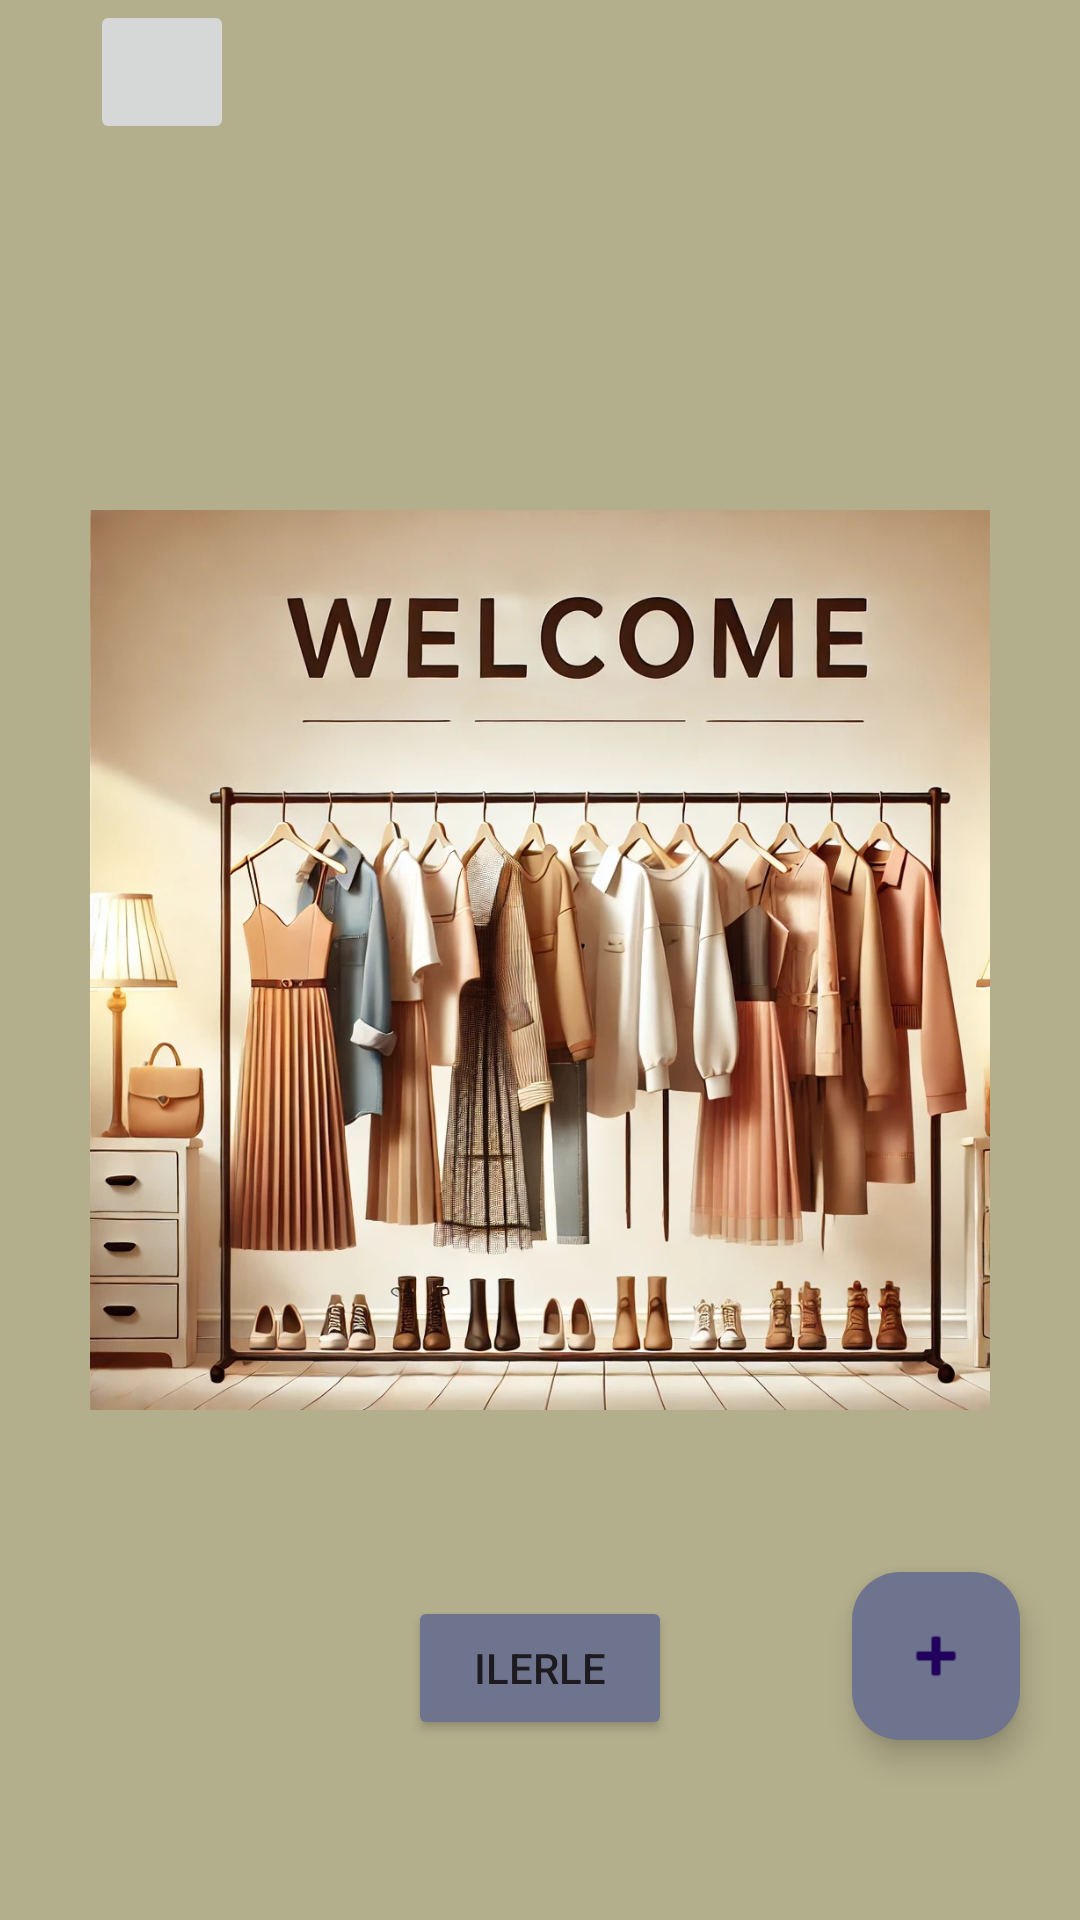

Write the Android layout XML for this screen, with the resource values it uses.
<!-- AndroidManifest.xml: application theme Theme.StyleIQ1 -->
<!-- res/layout/fragment_yukleme_ekrani.xml -->
<androidx.constraintlayout.widget.ConstraintLayout xmlns:android="http://schemas.android.com/apk/res/android"
    xmlns:app="http://schemas.android.com/apk/res-auto"
    xmlns:tools="http://schemas.android.com/tools"
    android:layout_width="match_parent"
    android:layout_height="match_parent"
    android:background="#B3AE8B"
    tools:context=".yukleme_ekrani" >

    <ImageButton
        android:id="@+id/backButton"
        android:layout_width="48dp"
        android:layout_height="48dp"
        android:layout_marginStart="30dp"
        android:src="@drawable/ic_back"
        android:contentDescription="Geri Dön"
        android:scaleType="fitCenter"
        android:adjustViewBounds="true"
        app:layout_constraintStart_toStartOf="parent"
        app:layout_constraintTop_toTopOf="parent" />

    
    <ImageView
        android:id="@+id/welcomeImageView"
        android:layout_width="300dp"
    android:layout_height="300dp"
    android:scaleType="centerCrop"
    android:src="@drawable/ana_sayfa"
    app:layout_constraintTop_toTopOf="parent"
    app:layout_constraintBottom_toBottomOf="parent"
    app:layout_constraintStart_toStartOf="parent"
    app:layout_constraintEnd_toEndOf="parent" />

    <androidx.recyclerview.widget.RecyclerView
        android:id="@+id/recyclerrow1"
        android:layout_width="409dp"
        android:layout_height="729dp"
        android:layout_marginStart="1dp"
        android:layout_marginEnd="1dp"
        android:layout_marginBottom="1dp"
        app:layout_constraintBottom_toBottomOf="parent"
        app:layout_constraintEnd_toEndOf="parent"
        app:layout_constraintHorizontal_bias="0.0"
        app:layout_constraintStart_toStartOf="parent"
        app:layout_constraintTop_toTopOf="parent"
        app:layout_constraintVertical_bias="0.0" />

    <com.google.android.material.floatingactionbutton.FloatingActionButton
        android:id="@+id/floatingActionButton"
        android:layout_width="wrap_content"
        android:layout_height="wrap_content"
        android:layout_marginEnd="20dp"
        android:layout_marginBottom="60dp"
        android:background="@null"
        android:clickable="true"
        android:src="@android:drawable/ic_input_add"
        app:backgroundTint="#6F748E"
        app:layout_constraintBottom_toBottomOf="parent"
        app:layout_constraintEnd_toEndOf="parent" />

    <Button
        android:id="@+id/ilerlebutton"
        android:layout_width="wrap_content"
        android:layout_height="wrap_content"
        android:layout_marginBottom="60dp"
        android:backgroundTint="#6F748E"
        android:onClick="ilerle"
        android:text="ilerle"
        app:layout_constraintBottom_toBottomOf="parent"
        app:layout_constraintEnd_toEndOf="parent"
        app:layout_constraintStart_toStartOf="parent" />
</androidx.constraintlayout.widget.ConstraintLayout>
<!-- resources referenced by this layout -->
<resources>
  <!-- drawable ana_sayfa: jpeg bitmap (drawable, 262369 bytes) -->
  <style name="Theme.StyleIQ1" parent="Base.Theme.StyleIQ1" />
  <style name="Base.Theme.StyleIQ1" parent="Theme.Material3.DayNight.NoActionBar">
          <item name="android:statusBarColor">@color/arkaplan</item>
  
      </style>
  <color name="arkaplan">#B3AE8B</color>
</resources>
